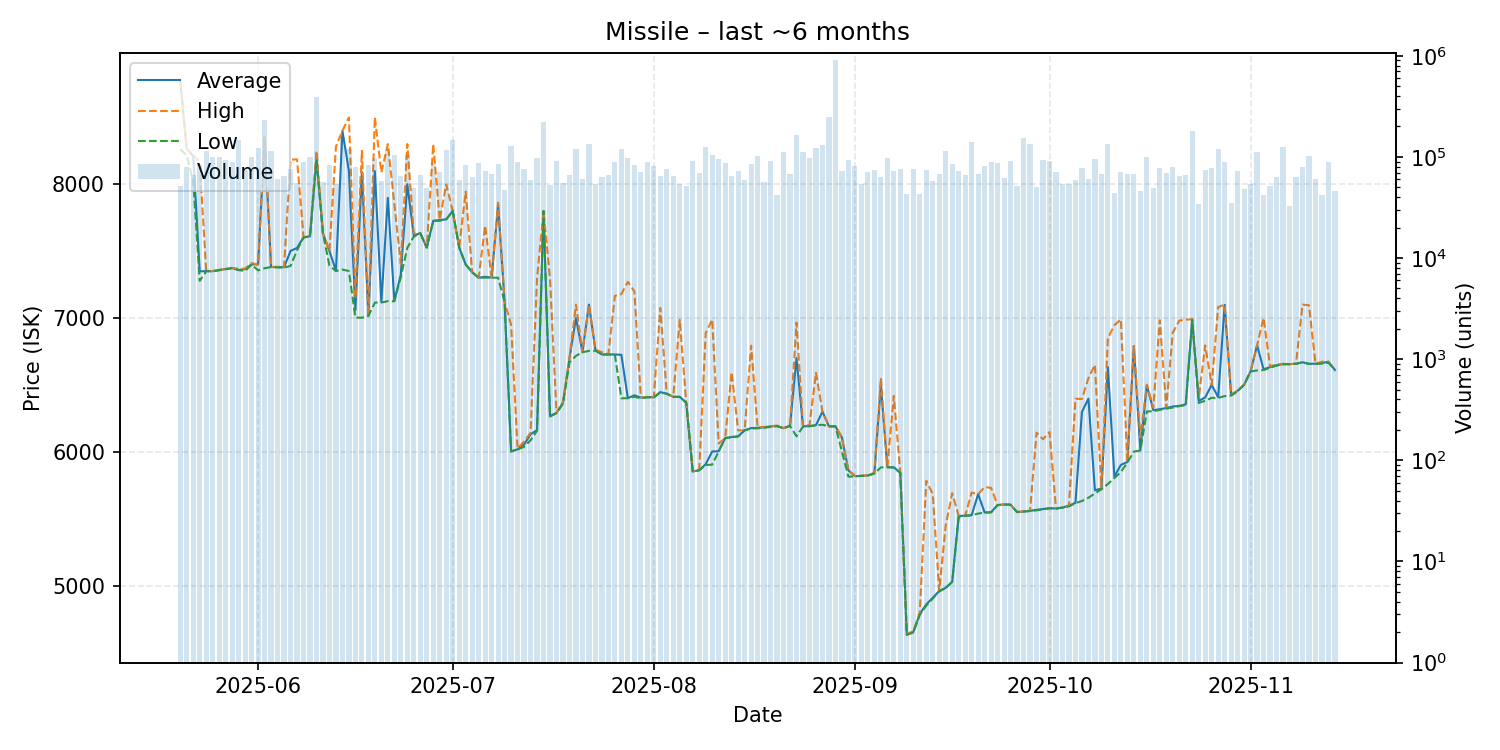

The data file committed next to this chart (first rows):
date, average, highest, lowest, order_count, volume
2025-05-20, 8772, 8774, 8262, 638, 51262
2025-05-21, 8263, 8264, 8216, 749, 78978
2025-05-22, 8212, 8222, 8020, 653, 65992
2025-05-23, 7348, 8165, 7278, 625, 83575
2025-05-24, 7351, 7351, 7349, 811, 115172
2025-05-25, 7350, 7351, 7350, 867, 99043
2025-05-26, 7358, 7360, 7357, 707, 98680
2025-05-27, 7366, 7367, 7365, 718, 92749
2025-05-28, 7373, 7374, 7373, 758, 88583
2025-05-29, 7358, 7368, 7358, 749, 148371
2025-05-30, 7366, 7369, 7352, 793, 74446
2025-05-31, 7401, 7410, 7400, 807, 99848
2025-06-01, 7400, 7401, 7356, 837, 122037
2025-06-02, 8350, 8350, 7372, 791, 229594
2025-06-03, 7381, 7381, 7381, 774, 113971
2025-06-04, 7381, 7383, 7378, 722, 60772
2025-06-05, 7379, 7382, 7377, 708, 63975
2025-06-06, 7501, 8184, 7389, 774, 76228
2025-06-07, 7524, 8186, 7506, 803, 55735
2025-06-08, 7603, 7605, 7601, 875, 89271
2025-06-09, 7611, 7620, 7610, 832, 100804
2025-06-10, 8189, 8250, 8188, 705, 391754
2025-06-11, 7632, 7632, 7631, 718, 55895
2025-06-12, 7500, 7501, 7391, 733, 83062
2025-06-13, 7353, 8282, 7351, 708, 53739
2025-06-14, 8398, 8400, 7362, 803, 157531
2025-06-15, 8099, 8500, 7351, 806, 119561
2025-06-16, 7059, 7151, 7003, 720, 79094
2025-06-17, 8091, 8250, 7002, 713, 64234
2025-06-18, 7016, 7017, 7016, 641, 82734
2025-06-19, 8098, 8500, 7115, 717, 97578
2025-06-20, 7118, 8088, 7116, 786, 58328
2025-06-21, 7898, 8300, 7126, 781, 116380
2025-06-22, 7128, 7850, 7125, 843, 105434
2025-06-23, 7324, 7403, 7306, 702, 65217
2025-06-24, 8000, 8300, 7524, 749, 104224
2025-06-25, 7616, 7632, 7608, 676, 49675
2025-06-26, 7635, 7636, 7633, 702, 66673
2025-06-27, 7527, 7528, 7527, 677, 49525
2025-06-28, 7727, 8300, 7725, 683, 87201
2025-06-29, 7732, 7733, 7727, 800, 70940
2025-06-30, 7738, 8000, 7737, 703, 116240
2025-07-01, 7800, 7800, 7800, 714, 147749
2025-07-02, 7527, 7528, 7527, 690, 59367
2025-07-03, 7401, 7945, 7400, 733, 84070
2025-07-04, 7342, 7342, 7342, 640, 62903
2025-07-05, 7301, 7301, 7301, 787, 87102
2025-07-06, 7308, 7690, 7302, 774, 73152
2025-07-07, 7302, 7302, 7302, 666, 67621
2025-07-08, 7850, 7862, 7301, 687, 84731
2025-07-09, 7121, 7122, 7120, 666, 46786
2025-07-10, 6003, 6950, 6002, 656, 128450
2025-07-11, 6018, 6025, 6017, 682, 88327
2025-07-12, 6053, 6076, 6037, 744, 75489
2025-07-13, 6131, 6142, 6086, 771, 58852
2025-07-14, 6162, 7298, 6157, 688, 96451
2025-07-15, 7800, 7800, 7800, 777, 220271
2025-07-16, 6268, 7293, 6263, 656, 53270
2025-07-17, 6290, 6291, 6289, 681, 91368
2025-07-18, 6365, 6373, 6360, 699, 54676
... 119 more rows
